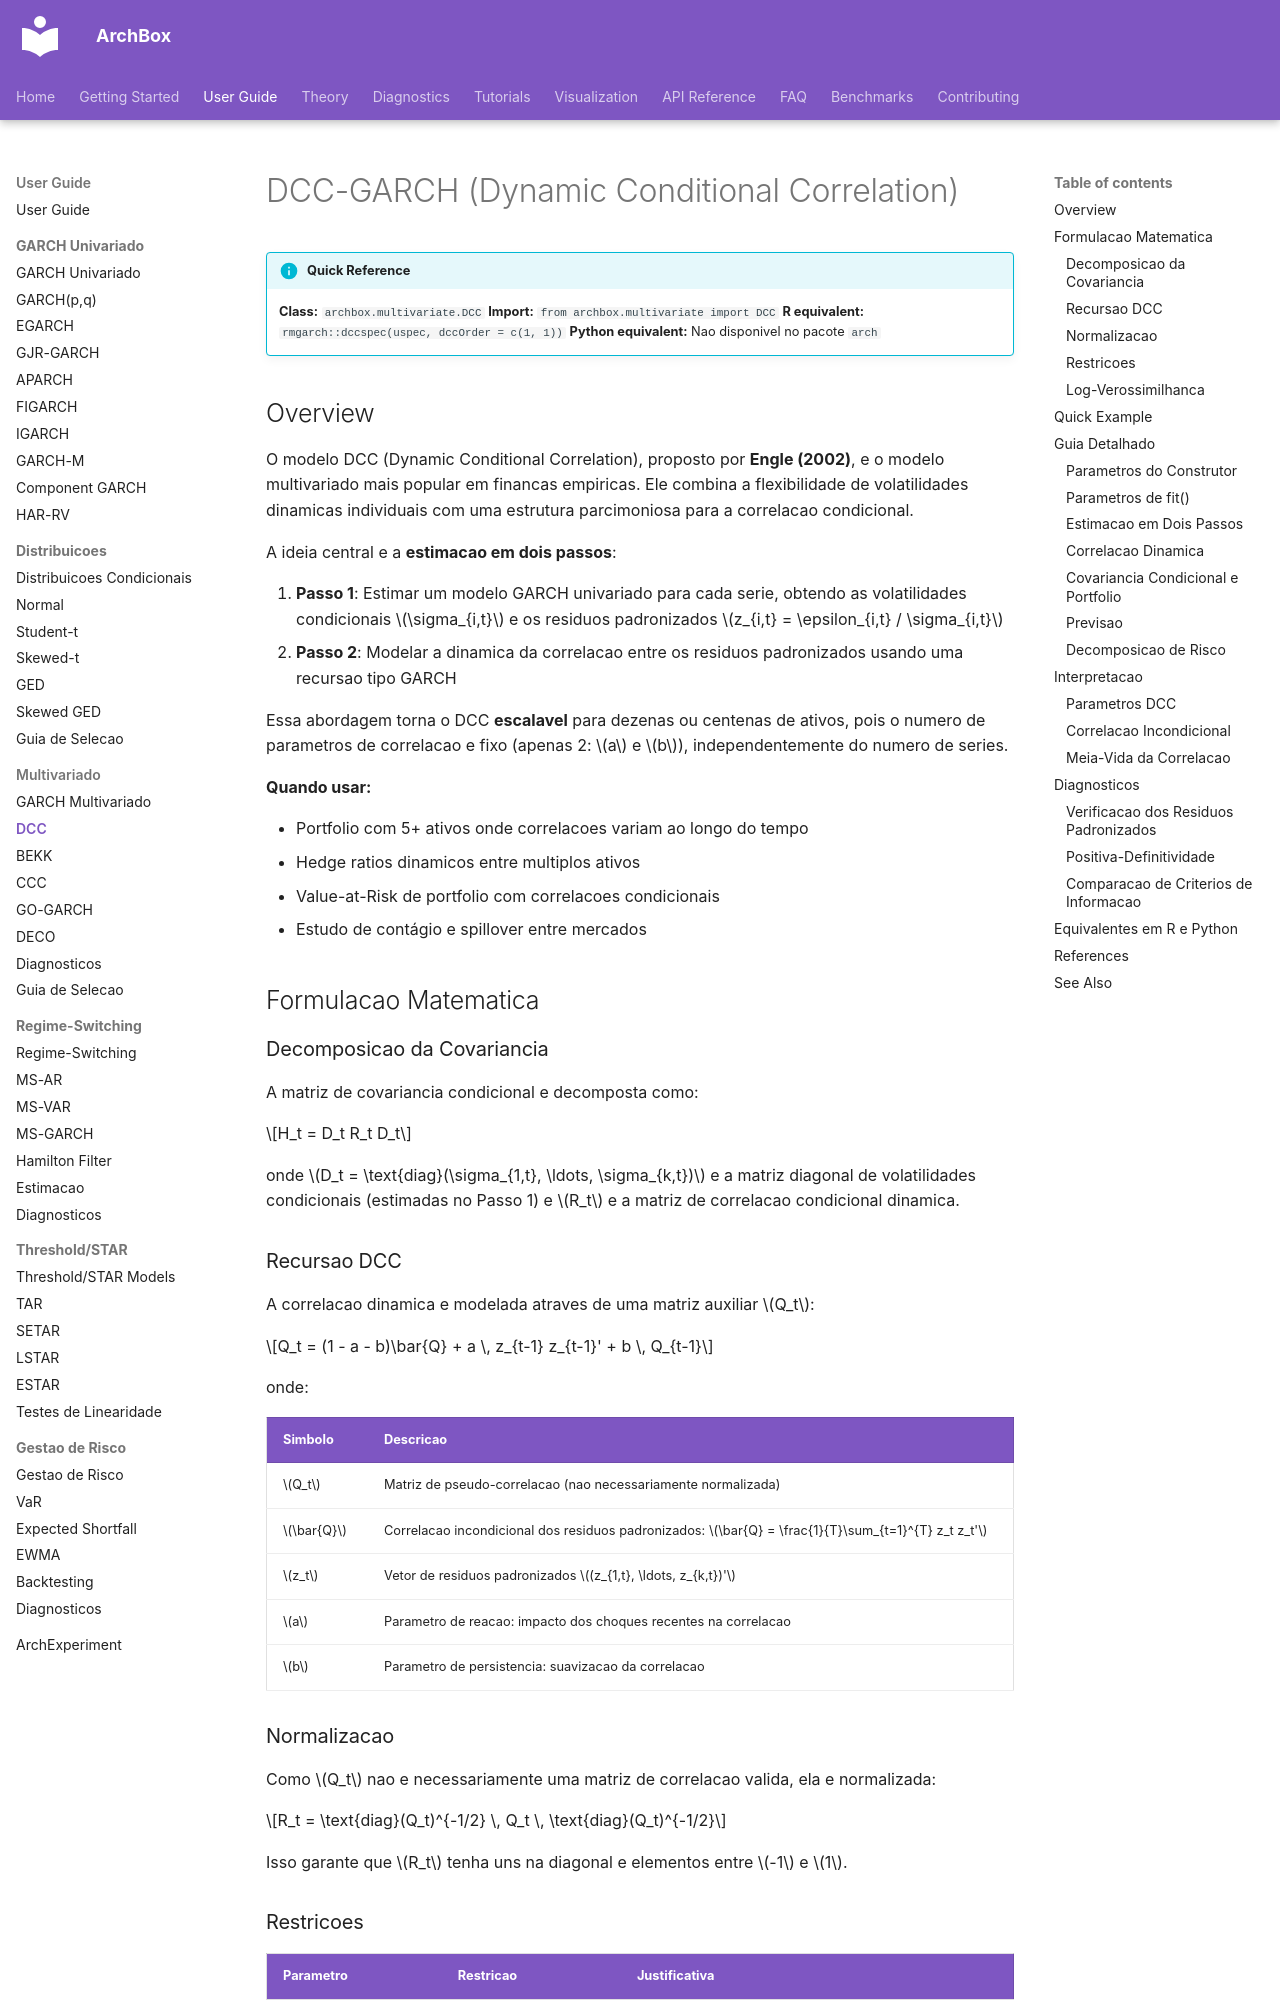

repository: ArchBox-GARCH-Models/archbox · page: user-guide/multivariate/dcc/index.html · generator: mkdocs

---
title: "DCC-GARCH"
description: "Dynamic Conditional Correlation GARCH — modelo de correlacao dinamica escalavel para portfolios multivariados."
---

# DCC-GARCH (Dynamic Conditional Correlation)

!!! info "Quick Reference"
    **Class:** `archbox.multivariate.DCC`
    **Import:** `from archbox.multivariate import DCC`
    **R equivalent:** `rmgarch::dccspec(uspec, dccOrder = c(1, 1))`
    **Python equivalent:** Nao disponivel no pacote `arch`

## Overview

O modelo DCC (Dynamic Conditional Correlation), proposto por **Engle (2002)**, e o modelo multivariado mais popular em financas empiricas. Ele combina a flexibilidade de volatilidades dinamicas individuais com uma estrutura parcimoniosa para a correlacao condicional.

A ideia central e a **estimacao em dois passos**:

1. **Passo 1**: Estimar um modelo GARCH univariado para cada serie, obtendo as volatilidades condicionais $\sigma_{i,t}$ e os residuos padronizados $z_{i,t} = \epsilon_{i,t} / \sigma_{i,t}$
2. **Passo 2**: Modelar a dinamica da correlacao entre os residuos padronizados usando uma recursao tipo GARCH

Essa abordagem torna o DCC **escalavel** para dezenas ou centenas de ativos, pois o numero de parametros de correlacao e fixo (apenas 2: $a$ e $b$), independentemente do numero de series.

**Quando usar:**

- Portfolio com 5+ ativos onde correlacoes variam ao longo do tempo
- Hedge ratios dinamicos entre multiplos ativos
- Value-at-Risk de portfolio com correlacoes condicionais
- Estudo de contágio e spillover entre mercados

## Formulacao Matematica

### Decomposicao da Covariancia

A matriz de covariancia condicional e decomposta como:

$$H_t = D_t R_t D_t$$

onde $D_t = \text{diag}(\sigma_{1,t}, \ldots, \sigma_{k,t})$ e a matriz diagonal de volatilidades condicionais (estimadas no Passo 1) e $R_t$ e a matriz de correlacao condicional dinamica.

### Recursao DCC

A correlacao dinamica e modelada atraves de uma matriz auxiliar $Q_t$:

$$Q_t = (1 - a - b)\bar{Q} + a \, z_{t-1} z_{t-1}' + b \, Q_{t-1}$$

onde:

| Simbolo | Descricao |
|---------|-----------|
| $Q_t$ | Matriz de pseudo-correlacao (nao necessariamente normalizada) |
| $\bar{Q}$ | Correlacao incondicional dos residuos padronizados: $\bar{Q} = \frac{1}{T}\sum_{t=1}^{T} z_t z_t'$ |
| $z_t$ | Vetor de residuos padronizados $(z_{1,t}, \ldots, z_{k,t})'$ |
| $a$ | Parametro de reacao: impacto dos choques recentes na correlacao |
| $b$ | Parametro de persistencia: suavizacao da correlacao |
